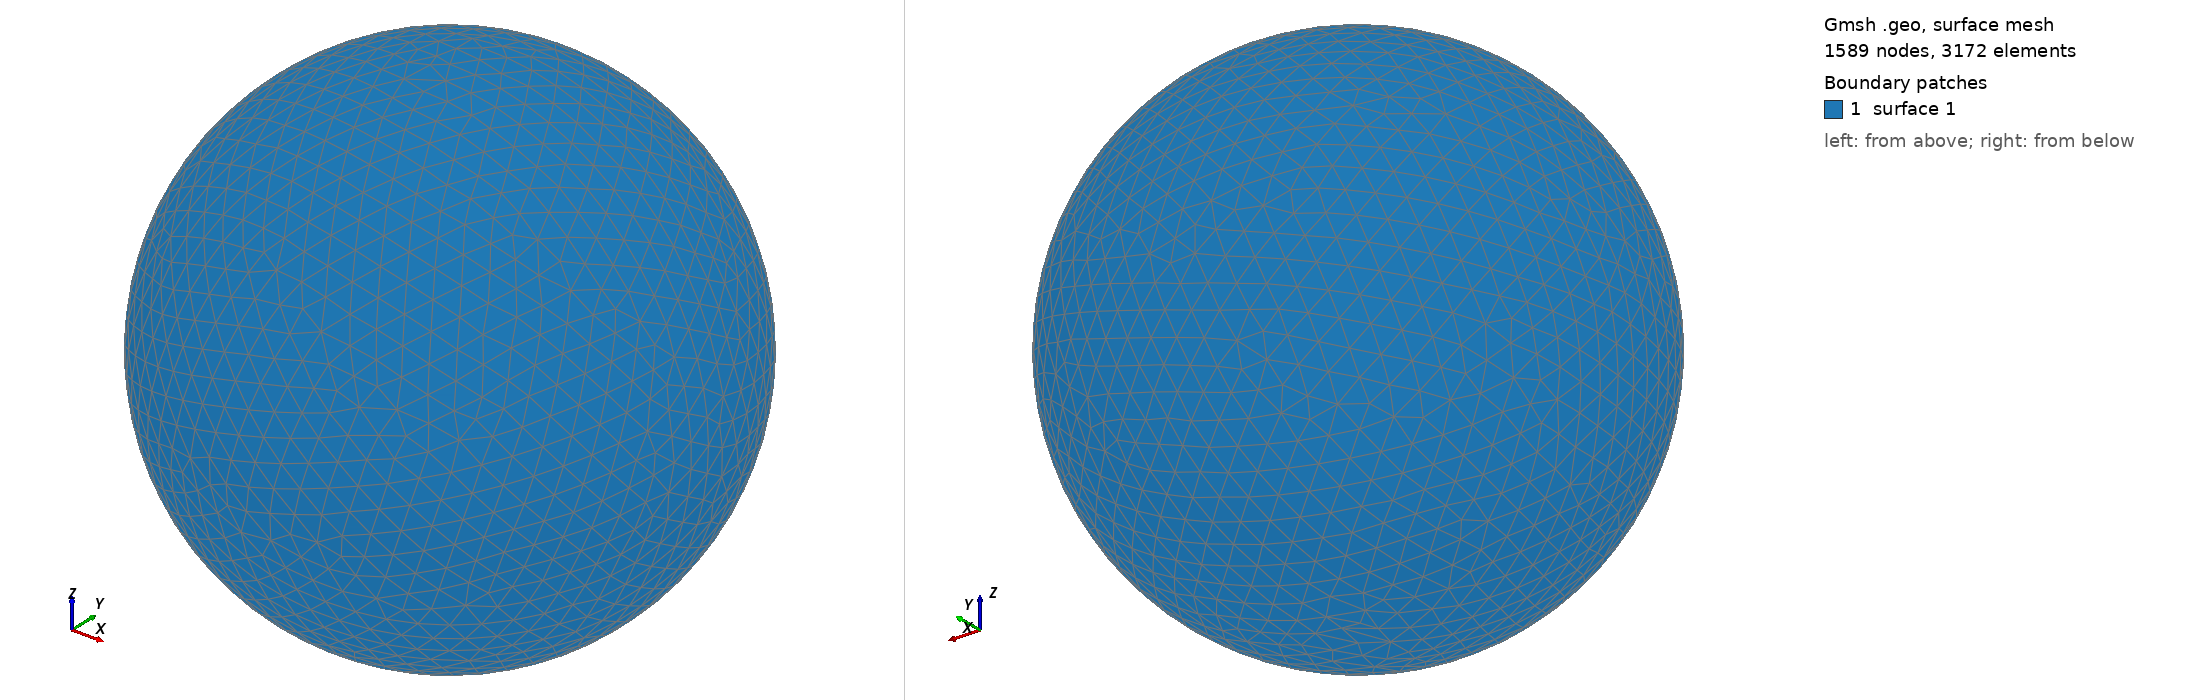

Gmsh geometry script, surface-meshed: 1589 nodes, 3172 surface elements. Boundary patches (legend numbers): 1 surface 1. Left view from above one corner, right view from below the opposite corner. The script declares no physical surfaces, so the legend lists its geometric surfaces. The drawing asked Gmsh for element sizes between 1% and 20% of the model's largest extent; the script's own settings can give other sizes.

=== shot2699.geo (drawn) ===
SetFactory("OpenCASCADE");
Point(1) = {0,0,0,0};
Sphere(1) = {0,0,0,0.72820000};
MeshSize{ PointsOf{ Surface{:}; } } = 0.072820000;
Mesh.ElementOrder=1;
Mesh.Format=39;
